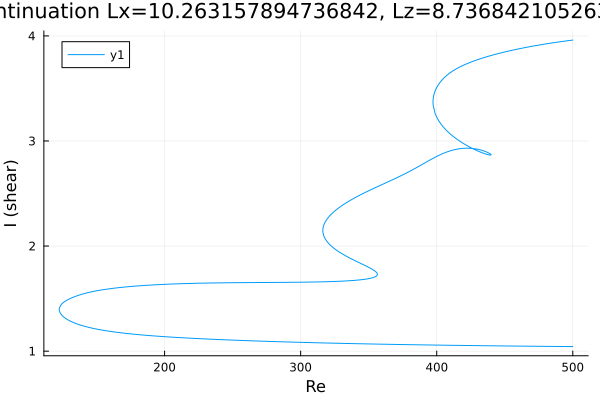

Data behind this chart, as committed beside it:
Re, shear
500.0, 1.043
499.2, 1.043
497.8, 1.043
496.4, 1.044
495, 1.044
493.5, 1.044
492.1, 1.044
490.7, 1.044
489.3, 1.044
487.9, 1.045
486.5, 1.045
485.1, 1.045
483.6, 1.045
482.2, 1.045
480.8, 1.045
479.4, 1.046
478, 1.046
476.6, 1.046
475.2, 1.046
473.7, 1.046
472.3, 1.046
470.9, 1.047
469.5, 1.047
468.1, 1.047
466.7, 1.047
465.3, 1.047
463.8, 1.048
462.4, 1.048
461, 1.048
459.6, 1.048
458.2, 1.048
456.8, 1.048
455.4, 1.049
453.9, 1.049
452.5, 1.049
451.1, 1.049
449.7, 1.049
448.3, 1.05
446.9, 1.05
445.5, 1.05
444, 1.05
442.6, 1.05
441.2, 1.051
439.8, 1.051
438.4, 1.051
437, 1.051
435.6, 1.052
434.1, 1.052
432.7, 1.052
431.3, 1.052
429.9, 1.052
428.5, 1.053
427.1, 1.053
425.7, 1.053
424.2, 1.053
422.8, 1.054
421.4, 1.054
420, 1.054
418.6, 1.054
417.2, 1.054
... 839 more rows
